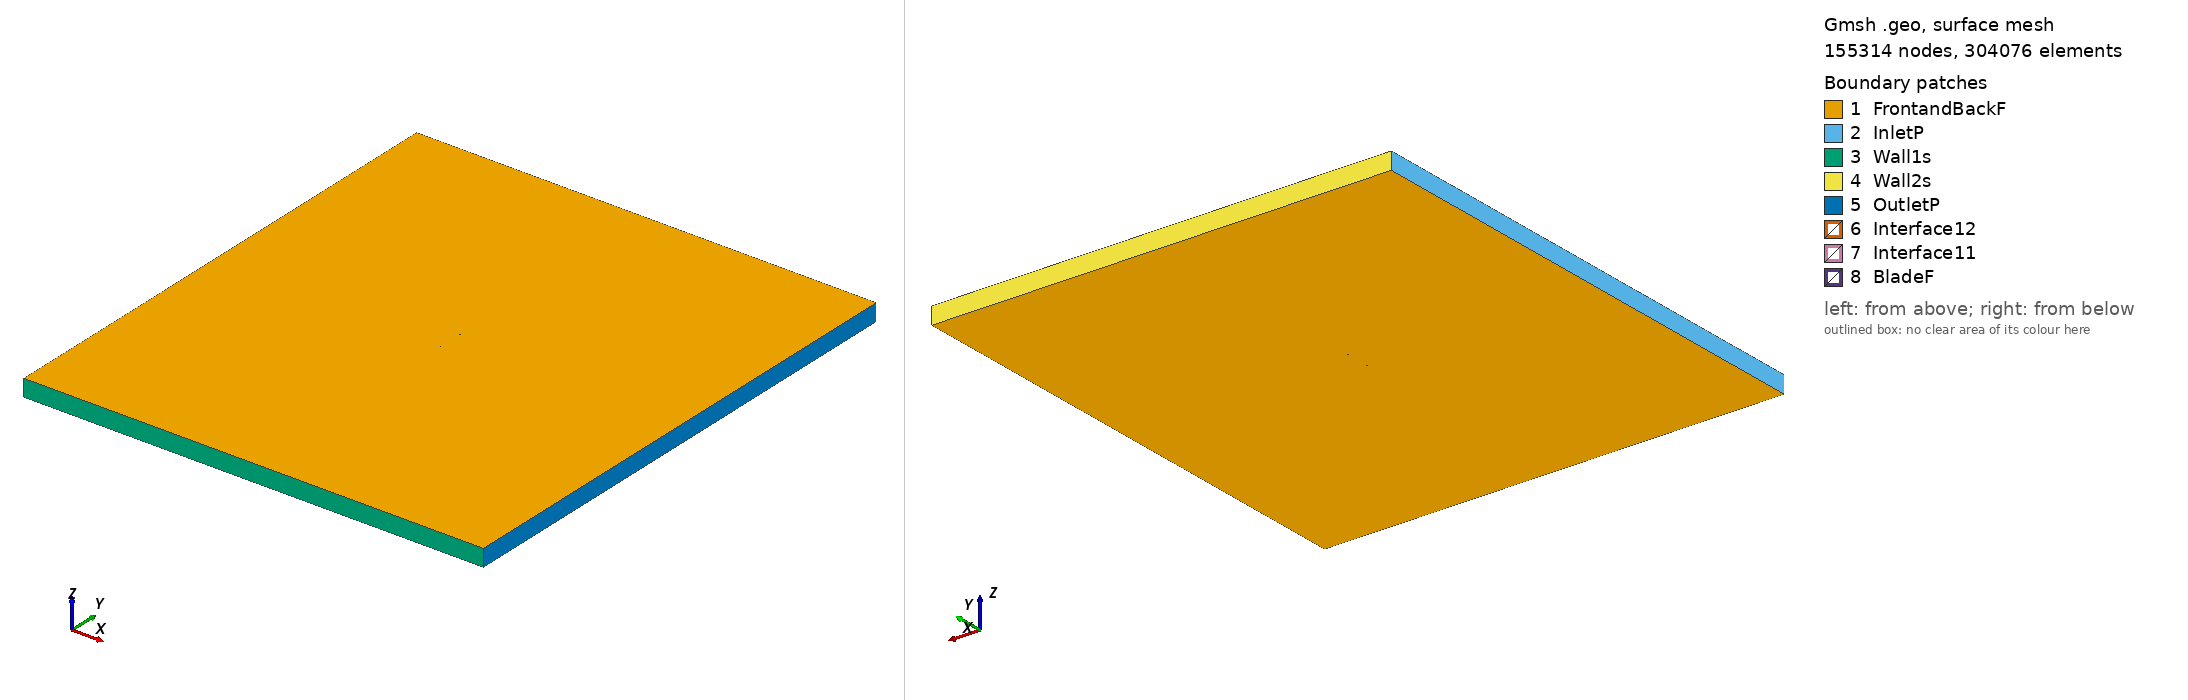

Gmsh geometry script, surface-meshed: 155314 nodes, 304076 surface elements. Boundary patches (legend numbers): 1 FrontandBackF, 2 InletP, 3 Wall1s, 4 Wall2s, 5 OutletP, 6 Interface12, 7 Interface11, 8 BladeF. Left view from above one corner, right view from below the opposite corner. Legend entries are the model's physical surfaces. The drawing asked Gmsh for element sizes between 1% and 20% of the model's largest extent; the script's own settings can give other sizes.

=== rc12b3_tsr_5.4411_aoa_7.0367.geo (drawn) ===
SetFactory("OpenCASCADE");

Point(1) = {0.074458, 0.724544, 0, 1.0};
Point(2) = {0.069717, 0.725870, 0, 1.0};
Point(3) = {0.065139, 0.727227, 0, 1.0};
Point(4) = {0.060693, 0.728616, 0, 1.0};
Point(5) = {0.056158, 0.730109, 0, 1.0};
Point(6) = {0.051388, 0.731683, 0, 1.0};
Point(7) = {0.046127, 0.733394, 0, 1.0};
Point(8) = {0.040567, 0.735149, 0, 1.0};
Point(9) = {0.034757, 0.736911, 0, 1.0};
Point(10) = {0.028902, 0.738598, 0, 1.0};
Point(11) = {0.023117, 0.740168, 0, 1.0};
Point(12) = {0.017432, 0.741608, 0, 1.0};
Point(13) = {0.011789, 0.742932, 0, 1.0};
Point(14) = {0.006158, 0.744148, 0, 1.0};
Point(15) = {0.000525, 0.745257, 0, 1.0};
Point(16) = {-0.005116, 0.746262, 0, 1.0};
Point(17) = {-0.010751, 0.747161, 0, 1.0};
Point(18) = {-0.016351, 0.747948, 0, 1.0};
Point(19) = {-0.021881, 0.748618, 0, 1.0};
Point(20) = {-0.027304, 0.749164, 0, 1.0};
Point(21) = {-0.032584, 0.749580, 0, 1.0};
Point(22) = {-0.037703, 0.749859, 0, 1.0};
Point(23) = {-0.042644, 0.750000, 0, 1.0};
Point(24) = {-0.047388, 0.749993, 0, 1.0};
Point(25) = {-0.051909, 0.749829, 0, 1.0};
Point(26) = {-0.056178, 0.749515, 0, 1.0};
Point(27) = {-0.060179, 0.749028, 0, 1.0};
Point(28) = {-0.063884, 0.748371, 0, 1.0};
Point(29) = {-0.067224, 0.747527, 0, 1.0};
Point(30) = {-0.070043, 0.746520, 0, 1.0};
Point(31) = {-0.072215, 0.745396, 0, 1.0};
Point(32) = {-0.073704, 0.744155, 0, 1.0};
Point(33) = {-0.074435, 0.742733, 0, 1.0};
Point(34) = {-0.074054, 0.741320, 0, 1.0};
Point(35) = {-0.072860, 0.740169, 0, 1.0};
Point(36) = {-0.070952, 0.739153, 0, 1.0};
Point(37) = {-0.068371, 0.738228, 0, 1.0};
Point(38) = {-0.065238, 0.737402, 0, 1.0};
Point(39) = {-0.061706, 0.736655, 0, 1.0};
Point(40) = {-0.057853, 0.735949, 0, 1.0};
Point(41) = {-0.053707, 0.735261, 0, 1.0};
Point(42) = {-0.049292, 0.734563, 0, 1.0};
Point(43) = {-0.044636, 0.733855, 0, 1.0};
Point(44) = {-0.039768, 0.733129, 0, 1.0};
Point(45) = {-0.034707, 0.732385, 0, 1.0};
Point(46) = {-0.029469, 0.731627, 0, 1.0};
Point(47) = {-0.024073, 0.730858, 0, 1.0};
Point(48) = {-0.018556, 0.730089, 0, 1.0};
Point(49) = {-0.012953, 0.729327, 0, 1.0};
Point(50) = {-0.007299, 0.728578, 0, 1.0};
Point(51) = {-0.001623, 0.727849, 0, 1.0};
Point(52) = {0.004059, 0.727144, 0, 1.0};
Point(53) = {0.009757, 0.726465, 0, 1.0};
Point(54) = {0.015483, 0.725815, 0, 1.0};
Point(55) = {0.021269, 0.725195, 0, 1.0};
Point(56) = {0.027176, 0.724610, 0, 1.0};
Point(57) = {0.033174, 0.724080, 0, 1.0};
Point(58) = {0.039145, 0.723630, 0, 1.0};
Point(59) = {0.044880, 0.723288, 0, 1.0};
Point(60) = {0.050325, 0.723065, 0, 1.0};
Point(61) = {0.055276, 0.722965, 0, 1.0};
Point(62) = {0.060000, 0.723003, 0, 1.0};
Point(63) = {0.064647, 0.723242, 0, 1.0};
Point(64) = {0.069440, 0.723627, 0, 1.0};
Point(65) = {0.074412, 0.724171, 0, 1.0};
Point(66) = {-0.074458, -0.724544, 0, 1.0};
Point(67) = {-0.069717, -0.725870, 0, 1.0};
Point(68) = {-0.065139, -0.727227, 0, 1.0};
Point(69) = {-0.060693, -0.728616, 0, 1.0};
Point(70) = {-0.056158, -0.730109, 0, 1.0};
Point(71) = {-0.051388, -0.731683, 0, 1.0};
Point(72) = {-0.046127, -0.733394, 0, 1.0};
Point(73) = {-0.040567, -0.735149, 0, 1.0};
Point(74) = {-0.034757, -0.736911, 0, 1.0};
Point(75) = {-0.028902, -0.738598, 0, 1.0};
Point(76) = {-0.023117, -0.740168, 0, 1.0};
Point(77) = {-0.017432, -0.741608, 0, 1.0};
Point(78) = {-0.011789, -0.742932, 0, 1.0};
Point(79) = {-0.006158, -0.744148, 0, 1.0};
Point(80) = {-0.000525, -0.745257, 0, 1.0};
Point(81) = {0.005116, -0.746262, 0, 1.0};
Point(82) = {0.010751, -0.747161, 0, 1.0};
Point(83) = {0.016351, -0.747948, 0, 1.0};
Point(84) = {0.021881, -0.748618, 0, 1.0};
Point(85) = {0.027304, -0.749164, 0, 1.0};
Point(86) = {0.032584, -0.749580, 0, 1.0};
Point(87) = {0.037703, -0.749859, 0, 1.0};
Point(88) = {0.042644, -0.750000, 0, 1.0};
Point(89) = {0.047388, -0.749993, 0, 1.0};
Point(90) = {0.051909, -0.749829, 0, 1.0};
Point(91) = {0.056178, -0.749515, 0, 1.0};
Point(92) = {0.060179, -0.749028, 0, 1.0};
Point(93) = {0.063884, -0.748371, 0, 1.0};
Point(94) = {0.067224, -0.747527, 0, 1.0};
Point(95) = {0.070043, -0.746520, 0, 1.0};
Point(96) = {0.072215, -0.745396, 0, 1.0};
Point(97) = {0.073704, -0.744155, 0, 1.0};
Point(98) = {0.074435, -0.742733, 0, 1.0};
Point(99) = {0.074054, -0.741320, 0, 1.0};
Point(100) = {0.072860, -0.740169, 0, 1.0};
Point(101) = {0.070952, -0.739153, 0, 1.0};
Point(102) = {0.068371, -0.738228, 0, 1.0};
Point(103) = {0.065238, -0.737402, 0, 1.0};
Point(104) = {0.061706, -0.736655, 0, 1.0};
Point(105) = {0.057853, -0.735949, 0, 1.0};
Point(106) = {0.053707, -0.735261, 0, 1.0};
Point(107) = {0.049292, -0.734563, 0, 1.0};
Point(108) = {0.044636, -0.733855, 0, 1.0};
Point(109) = {0.039768, -0.733129, 0, 1.0};
Point(110) = {0.034707, -0.732385, 0, 1.0};
Point(111) = {0.029469, -0.731627, 0, 1.0};
Point(112) = {0.024073, -0.730858, 0, 1.0};
Point(113) = {0.018556, -0.730089, 0, 1.0};
Point(114) = {0.012953, -0.729327, 0, 1.0};
Point(115) = {0.007299, -0.728578, 0, 1.0};
Point(116) = {0.001623, -0.727849, 0, 1.0};
Point(117) = {-0.004059, -0.727144, 0, 1.0};
Point(118) = {-0.009757, -0.726465, 0, 1.0};
Point(119) = {-0.015483, -0.725815, 0, 1.0};
Point(120) = {-0.021269, -0.725195, 0, 1.0};
Point(121) = {-0.027176, -0.724610, 0, 1.0};
Point(122) = {-0.033174, -0.724080, 0, 1.0};
Point(123) = {-0.039145, -0.723630, 0, 1.0};
Point(124) = {-0.044880, -0.723288, 0, 1.0};
Point(125) = {-0.050325, -0.723065, 0, 1.0};
Point(126) = {-0.055276, -0.722965, 0, 1.0};
Point(127) = {-0.060000, -0.723003, 0, 1.0};
Point(128) = {-0.064647, -0.723242, 0, 1.0};
Point(129) = {-0.069440, -0.723627, 0, 1.0};
Point(130) = {-0.074412, -0.724171, 0, 1.0};

// Lines: first blade (splines 1-4)
Spline(1) = {1:21};
Spline(2) = {21:45};
Spline(3) = {45:65};
Spline(4) = {65,1};

// Lines: second blade (splines 5-8)
Spline(5) = {66:86};
Spline(6) = {86:110};
Spline(7) = {110:130};
Spline(8) = {130,66};

// Outer domain (points 20001-4 and lines)
Point(131) = {-13.50000000, -15.00000000, 0, 1.0};
Point(132) = {-13.50000000, 15.00000000, 0, 1.0};
Point(133) = {13.50000000, 15.00000000, 0, 1.0};
Point(134) = {13.50000000, -15.00000000, 0, 1.0};
Line(11) = {131, 132};
Line(12) = {132, 133};
Line(13) = {133, 134};
Line(14) = {131, 134};

// Interface (between moving and stationary domain) (circles)
Circle(9) = {0, 0, 0, 0.80000000, 0, 2*Pi};
Circle(10) = {0, 0, 0, 0.80000000, 0, 2*Pi};

// Loops collect Lines/Splines/etc (blade1, blade2, domain, first circle)
Line Loop(1) = {1:4};
Line Loop(2) = {5:8};
Line Loop(3) = {11,12,13,-14};
Line Loop(4) = {9};

// BooleanDifference cuts out the circle/interface from the domain
Plane Surface(1) = {3};
Plane Surface(2) = {4};
BooleanDifference{ Surface{1}; Delete;}{ Surface{2}; Delete;}

// This one cuts out the blades from the inner circle/interface
Line Loop(6) = {10};
Plane Surface(5) = {6};
Plane Surface(6) = {1};
Plane Surface(7) = {2};
BooleanDifference{ Surface{5}; Delete;}{ Surface{6,7}; Delete;}

// extrude to 3rd dimension
Extrude {0, 0, 1} {Surface{1}; Surface{5}; Layers{1}; Recombine;}

// Physical Surfaces are the named boundaries (patches)
Physical Surface("Interface11") = {12};
Physical Surface("Interface12") = {10};

// sides of domain
Physical Surface("InletP") = {6};
Physical Surface("OutletP") = {9};

// top and bottom of domain
Physical Surface("Wall1s") = {7};
Physical Surface("Wall2s") = {8};

// Check FrontandBackF by ensuring there is nothing in the 3rd dimension
Physical Surface("FrontandBackF") = {1,11,5,21};
Physical Surface("BladeF") = {13:20};
Physical Volume("Turbine") = {2};
Physical Volume("Farfield") = {1};

// settings for airfoil boundary layer
Field[1] = BoundaryLayer;
Field[1].EdgesList = {1:8};
Field[1].hwall_n = 1e-3;
Field[1].thickness = 1.5e-2;
Field[1].ratio = 1.05;
Field[1].Quads = 1;
BoundaryLayer Field = 1;

// control points for mesh (blade and interface)
// floor((arc length / 1.5mm)/ 6) -> Transfinite Line
Transfinite Line {1,2,3,5,6,7} = 34 Using Progression 1;
Transfinite Line {4,8} = 1 Using Progression 1;
Transfinite Line {9, 15} = 800 Using Progression 1;

// For more information on gmsh syntax, visit http://gmsh.info/doc/texinfo/gmsh.html
